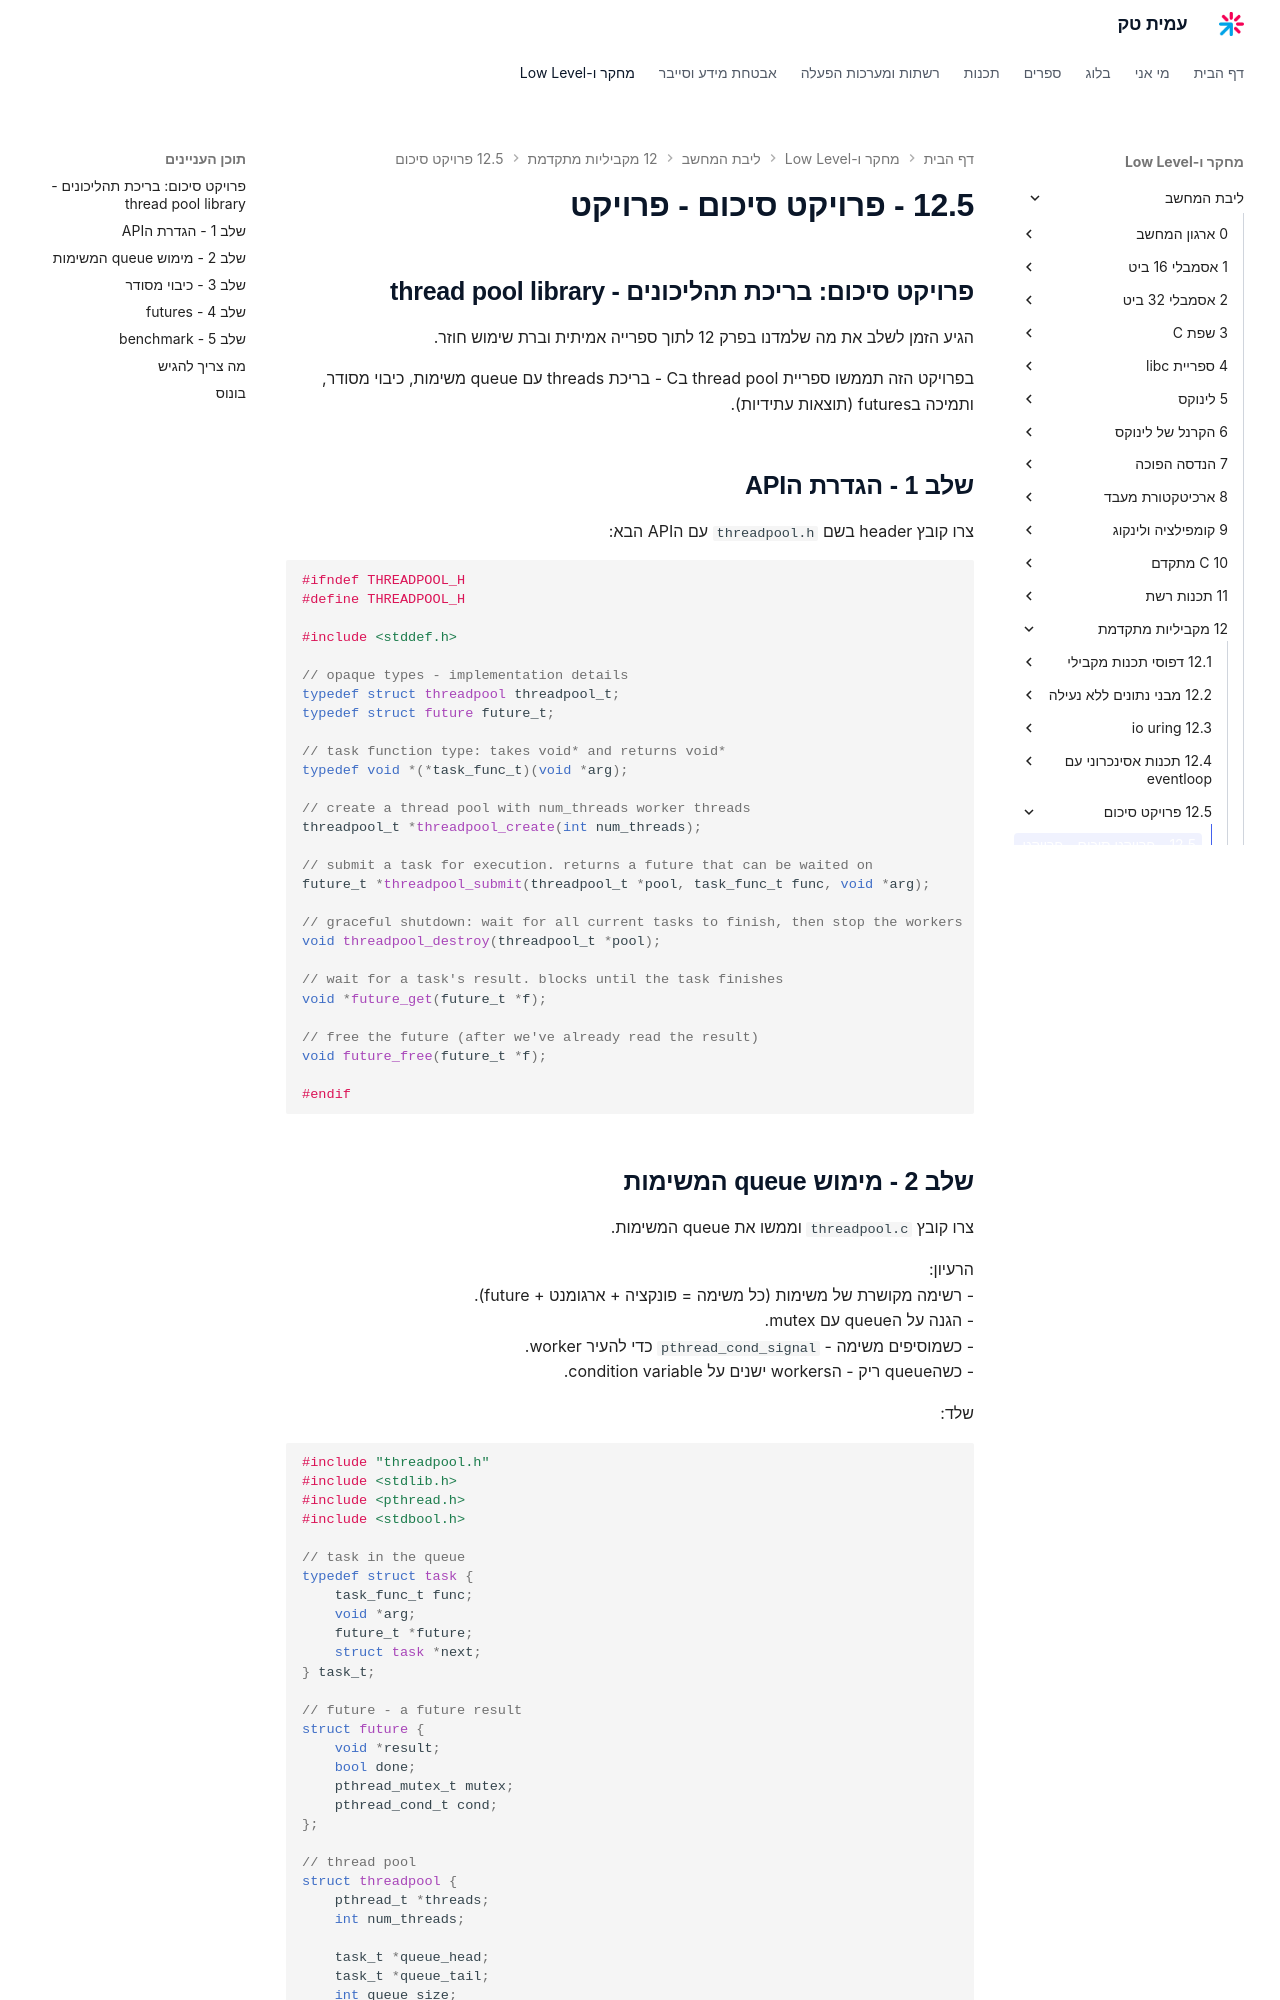

repository: AmitPinchasi/amittech · page: ליבת-המחשב/12 - מקביליות מתקדמת/12.5 - פרויקט סיכום/12.5 - פרויקט סיכום - פרויקט/index.html · generator: mkdocs

## פרויקט סיכום: בריכת תהליכונים - thread pool library

הגיע הזמן לשלב את מה שלמדנו בפרק 12 לתוך ספרייה אמיתית וברת שימוש חוזר.

בפרויקט הזה תממשו ספריית thread pool בC - בריכת threads עם queue משימות, כיבוי מסודר, ותמיכה בfutures (תוצאות עתידיות).

## שלב 1 - הגדרת הAPI

צרו קובץ header בשם `threadpool.h` עם הAPI הבא:

```c
#ifndef THREADPOOL_H
#define THREADPOOL_H

#include <stddef.h>

// opaque types - implementation details
typedef struct threadpool threadpool_t;
typedef struct future future_t;

// task function type: takes void* and returns void*
typedef void *(*task_func_t)(void *arg);

// create a thread pool with num_threads worker threads
threadpool_t *threadpool_create(int num_threads);

// submit a task for execution. returns a future that can be waited on
future_t *threadpool_submit(threadpool_t *pool, task_func_t func, void *arg);

// graceful shutdown: wait for all current tasks to finish, then stop the workers
void threadpool_destroy(threadpool_t *pool);

// wait for a task's result. blocks until the task finishes
void *future_get(future_t *f);

// free the future (after we've already read the result)
void future_free(future_t *f);

#endif
```
